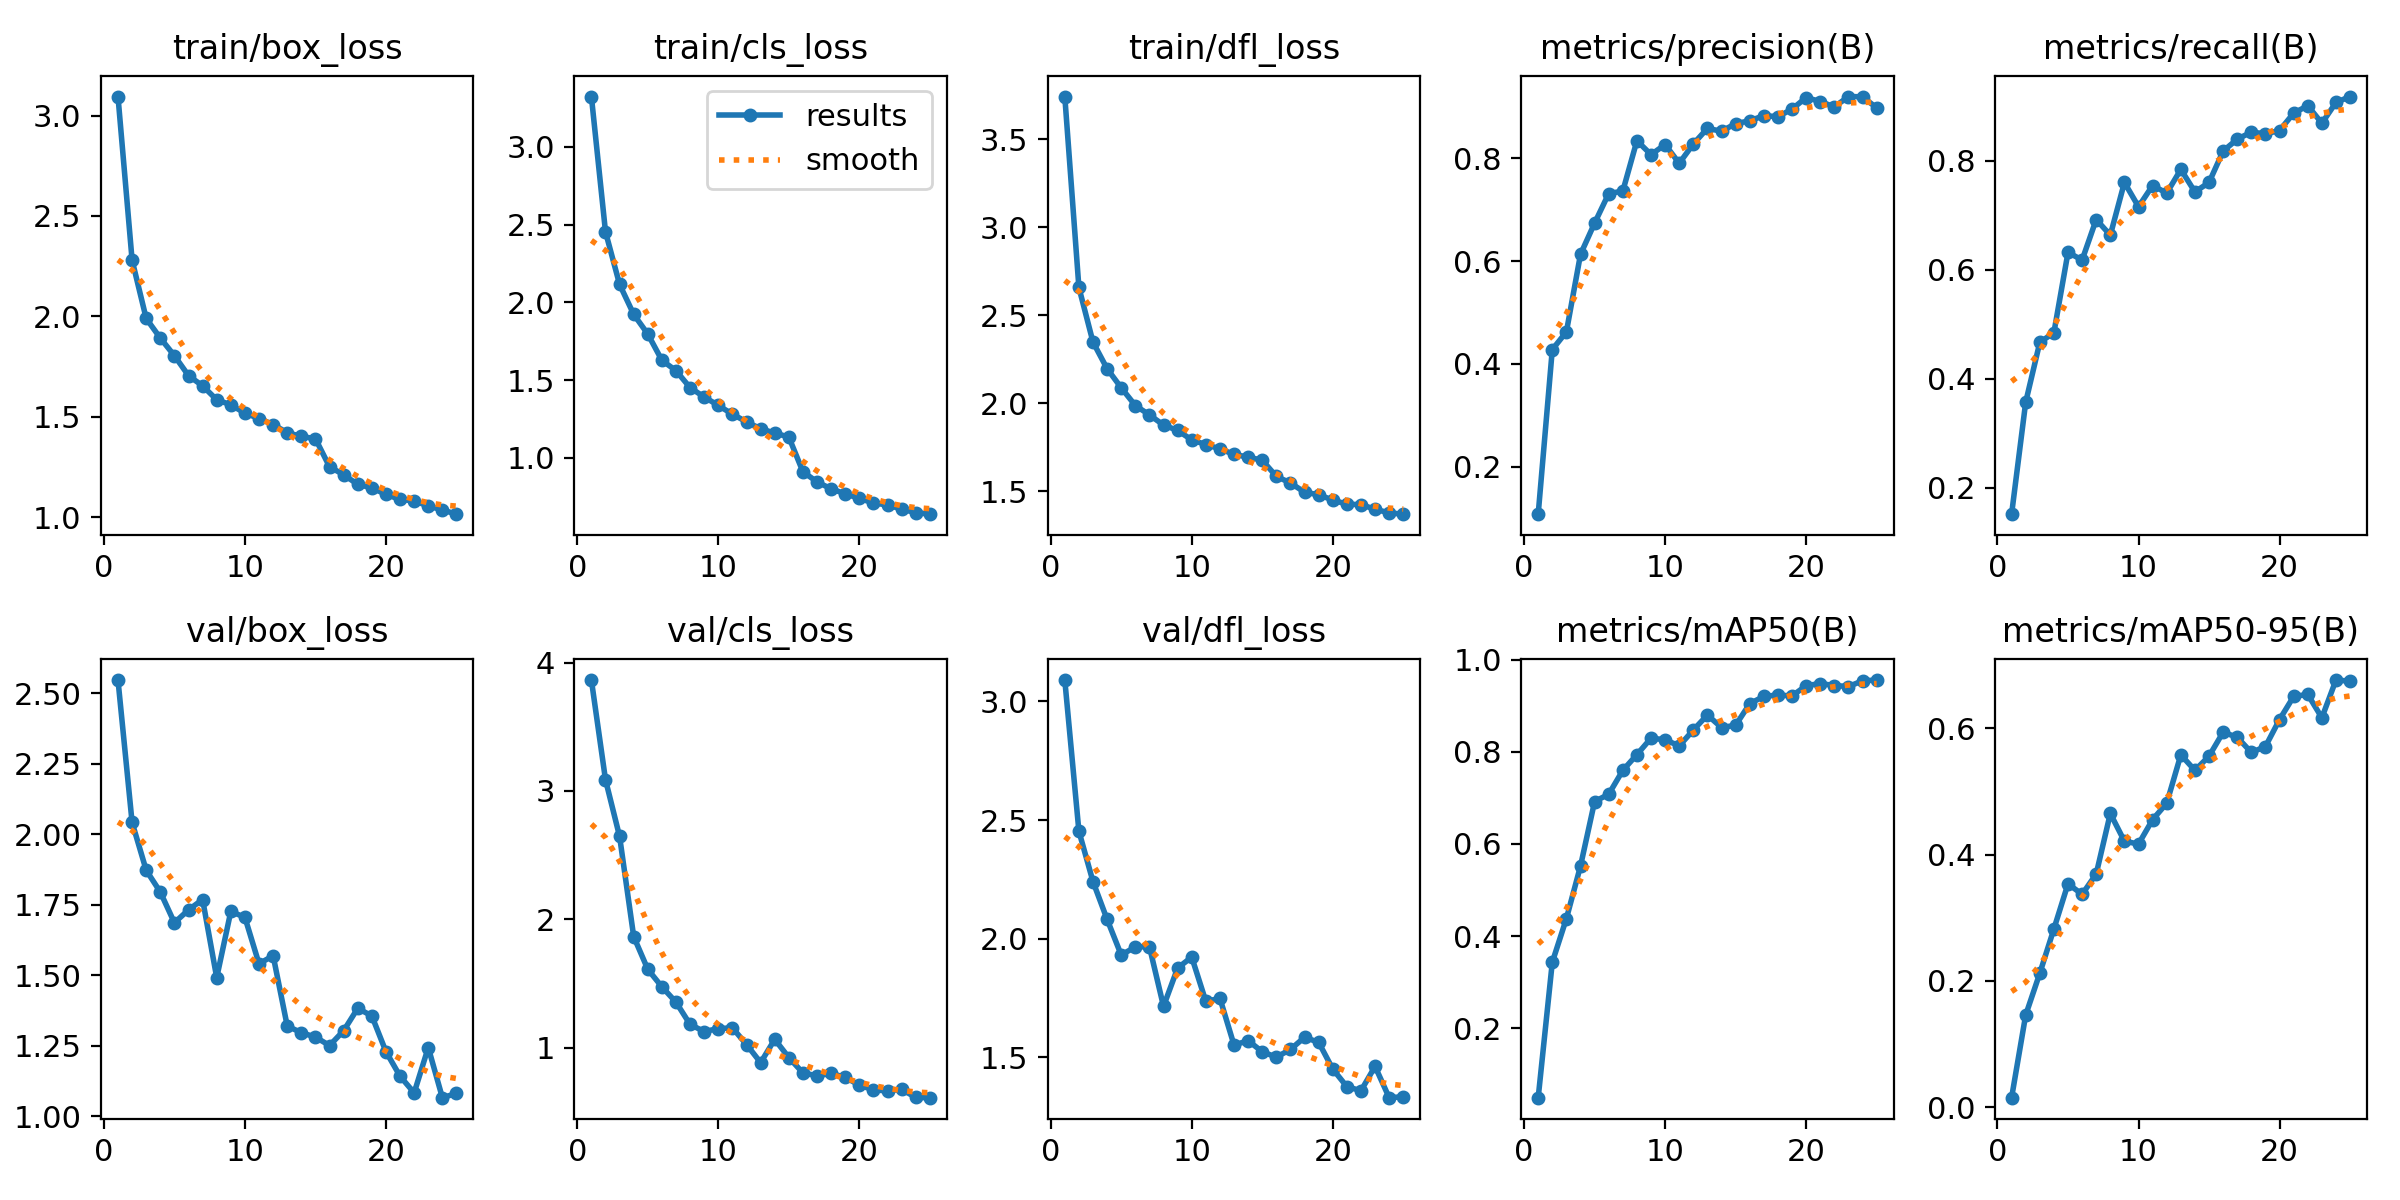

The table this chart was drawn from, first rows:
epoch, train/box_loss, train/cls_loss, train/dfl_loss, metrics/precision(B), metrics/recall(B), metrics/mAP50(B), metrics/mAP50-95(B), val/box_loss, val/cls_loss, val/dfl_loss, lr/pg0, lr/pg1, lr/pg2
1, 3.095, 3.324, 3.744, 0.1076, 0.1511, 0.04943, 0.01519, 2.547, 3.864, 3.09, 0.0006609, 0.0006609, 0.0006609
2, 2.28, 2.454, 2.659, 0.4279, 0.3565, 0.3434, 0.146, 2.042, 3.087, 2.453, 0.001275, 0.001275, 0.001275
3, 1.989, 2.116, 2.348, 0.4624, 0.4663, 0.4381, 0.2122, 1.872, 2.645, 2.24, 0.001836, 0.001836, 0.001836
4, 1.892, 1.923, 2.197, 0.6132, 0.4842, 0.5521, 0.2823, 1.795, 1.865, 2.082, 0.001762, 0.001762, 0.001762
5, 1.804, 1.797, 2.089, 0.6739, 0.6315, 0.6922, 0.3538, 1.686, 1.61, 1.931, 0.001683, 0.001683, 0.001683
6, 1.705, 1.628, 1.988, 0.7314, 0.6174, 0.7079, 0.3371, 1.732, 1.473, 1.965, 0.001604, 0.001604, 0.001604
7, 1.654, 1.561, 1.935, 0.7362, 0.6918, 0.7598, 0.3693, 1.768, 1.353, 1.967, 0.001525, 0.001525, 0.001525
8, 1.584, 1.452, 1.877, 0.8343, 0.663, 0.794, 0.465, 1.491, 1.18, 1.715, 0.001446, 0.001446, 0.001446
9, 1.559, 1.392, 1.847, 0.8073, 0.7598, 0.8296, 0.4212, 1.726, 1.125, 1.876, 0.001366, 0.001366, 0.001366
10, 1.518, 1.338, 1.793, 0.8267, 0.7152, 0.8262, 0.4167, 1.705, 1.148, 1.923, 0.001287, 0.001287, 0.001287
11, 1.491, 1.281, 1.766, 0.7904, 0.7542, 0.8128, 0.4553, 1.54, 1.153, 1.736, 0.001208, 0.001208, 0.001208
12, 1.461, 1.232, 1.742, 0.8279, 0.7402, 0.8474, 0.4813, 1.569, 1.024, 1.749, 0.001129, 0.001129, 0.001129
13, 1.42, 1.187, 1.71, 0.8583, 0.7837, 0.8798, 0.5579, 1.32, 0.8826, 1.552, 0.00105, 0.00105, 0.00105
14, 1.402, 1.16, 1.695, 0.8526, 0.7424, 0.8527, 0.5333, 1.296, 1.064, 1.571, 0.0009704, 0.0009704, 0.0009704
15, 1.39, 1.134, 1.677, 0.8676, 0.7598, 0.8577, 0.5558, 1.281, 0.922, 1.524, 0.0008912, 0.0008912, 0.0008912
16, 1.25, 0.911, 1.586, 0.873, 0.8174, 0.9045, 0.5937, 1.25, 0.8026, 1.501, 0.000812, 0.000812, 0.000812
17, 1.211, 0.8458, 1.548, 0.8831, 0.8391, 0.9204, 0.5857, 1.303, 0.7801, 1.534, 0.0007328, 0.0007328, 0.0007328
18, 1.163, 0.8008, 1.496, 0.881, 0.8522, 0.9232, 0.5616, 1.383, 0.7984, 1.585, 0.0006536, 0.0006536, 0.0006536
19, 1.145, 0.7693, 1.481, 0.8958, 0.8489, 0.9213, 0.5711, 1.355, 0.7678, 1.563, 0.0005744, 0.0005744, 0.0005744
20, 1.113, 0.7394, 1.451, 0.9183, 0.8551, 0.9436, 0.6138, 1.229, 0.7072, 1.451, 0.0004952, 0.0004952, 0.0004952
21, 1.088, 0.71, 1.428, 0.9105, 0.887, 0.9482, 0.6503, 1.142, 0.6695, 1.377, 0.000416, 0.000416, 0.000416
22, 1.081, 0.6975, 1.425, 0.9001, 0.9006, 0.944, 0.6535, 1.083, 0.6627, 1.359, 0.0003368, 0.0003368, 0.0003368
23, 1.055, 0.6705, 1.399, 0.9202, 0.8685, 0.9417, 0.6166, 1.244, 0.6747, 1.462, 0.0002576, 0.0002576, 0.0002576
24, 1.036, 0.648, 1.378, 0.9198, 0.9065, 0.9542, 0.6763, 1.066, 0.6109, 1.33, 0.0001784, 0.0001784, 0.0001784
25, 1.014, 0.6382, 1.371, 0.8981, 0.9174, 0.9558, 0.6745, 1.081, 0.6094, 1.334, 9.92e-05, 9.92e-05, 9.92e-05
